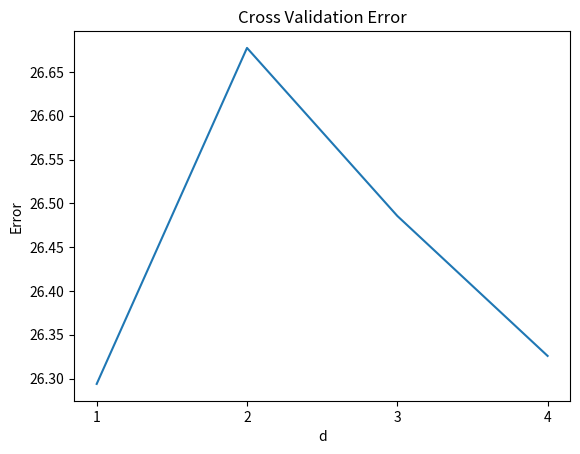
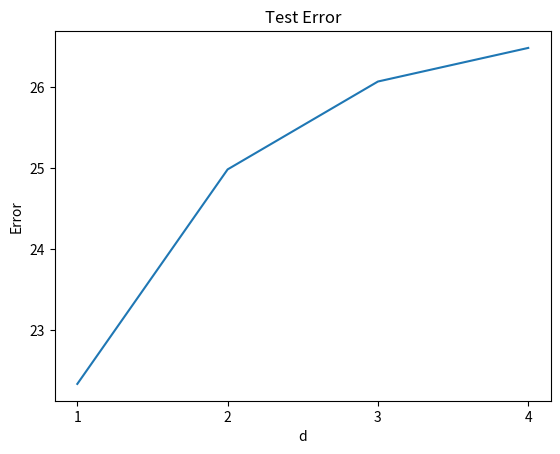

Python code for these plots, in order:
import matplotlib.pyplot as plt

cv_perfs = [(1, 4096, 79.52076677316295), (2, 4096, 80.09584664536742), (3, 4096, 79.48881789137381),
            (4, 4096, 78.97763578274763)]
test_record = [(1, 4096, 77.83524904214559), (2, 4096, 78.05555555555557), (3, 4096, 77.1264367816092),
               (4, 4096, 77.20306513409962)]

cv_perfs = [(1, 8, 73.70607028753993), (2, 8, 73.3226837060703), (3, 8, 73.51437699680511), (4, 8, 73.6741214057508)]
test_record =[(1, 1024, 77.66773162939297), (2, 1024, 75.01597444089457), (3, 1024, 73.9297124600639), (4, 1024, 73.51437699680511)]
# sv_record = [(1, 4096, 136.6), (2, 4096, 135.8), (3, 4096, 140.1), (4, 4096, 145.9)]
# margin_record = [(1, 4096, 79.52076677316295), (2, 4096, 80.09584664536742), (3, 4096, 79.48881789137381),
#                  (4, 4096, 78.97763578274763)]

plt.title('Cross Validation Error')
plt.xlabel('d')
plt.xticks([1, 2, 3, 4])
plt.ylabel('Error')
plt.plot(range(1, 5), [100 - x[2] for x in cv_perfs])
plt.savefig('cv_error_6.png')
plt.close()

plt.title('Test Error')
plt.xlabel('d')
plt.xticks([1, 2, 3, 4])
plt.ylabel('Error')
plt.plot(range(1, 5), [100 - x[2] for x in test_record])
plt.savefig('test_error_6.png')
plt.close()

# plt.title('Average Support Vectors')
# plt.xlabel('d')
# plt.xticks([1, 2, 3, 4])
# plt.ylabel('Count')
# plt.plot(range(1, 5), [x[2] for x in sv_record])
# plt.savefig('sv_cnt.png')
# plt.close()
#
# plt.title('Average Support Vectors on the Margin Hyperplane')
# plt.xlabel('d')
# plt.xticks([1, 2, 3, 4])
# plt.ylabel('Count')
# plt.plot(range(1, 5), [x[2] for x in margin_record])
# plt.savefig('margin_cnt.png')
# plt.close()
